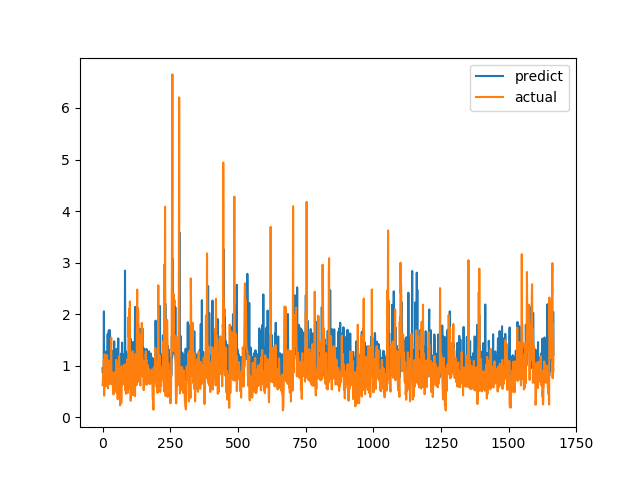

The file beside this chart, header and first rows:
predict, actual
0.9485, 0.6238
0.8586, 0.6915
0.9132, 0.8558
0.9111, 0.7094
0.773, 1.015
2.054, 1.116
0.9584, 0.4183
0.8715, 1.002
0.9233, 1.219
0.9889, 1.143
1.009, 0.6528
1.274, 0.6747
1.229, 0.601
1.263, 0.6695
0.8992, 0.6538
0.87, 0.7814
0.8724, 1.206
0.9873, 0.8469
1.157, 0.8286
1.614, 0.6482
1.058, 0.5624
1.238, 0.7183
1.197, 1.1
1.684, 0.9542
1.218, 0.729
0.9051, 0.6694
1.692, 0.8631
0.9303, 0.6465
1.267, 0.8223
0.909, 0.9236
0.9586, 0.8301
1.288, 1.067
0.9625, 1.546
0.8009, 0.6827
1.292, 0.6386
0.9506, 0.6464
0.8723, 0.6881
0.9166, 0.7274
0.9012, 0.65
0.8577, 0.8694
0.8924, 0.4409
0.8011, 0.4519
0.8309, 0.7575
1.473, 0.4952
1.129, 0.6851
0.7468, 0.7244
1.08, 0.8654
0.8461, 0.74
1.135, 0.8071
1.263, 0.8204
0.8728, 1.114
0.933, 1.109
1.325, 0.4751
1.205, 1.039
1.328, 0.9458
0.9567, 0.7878
0.9439, 0.3505
1.116, 0.9368
1.53, 0.9868
0.8903, 0.647
... 1,607 more rows
